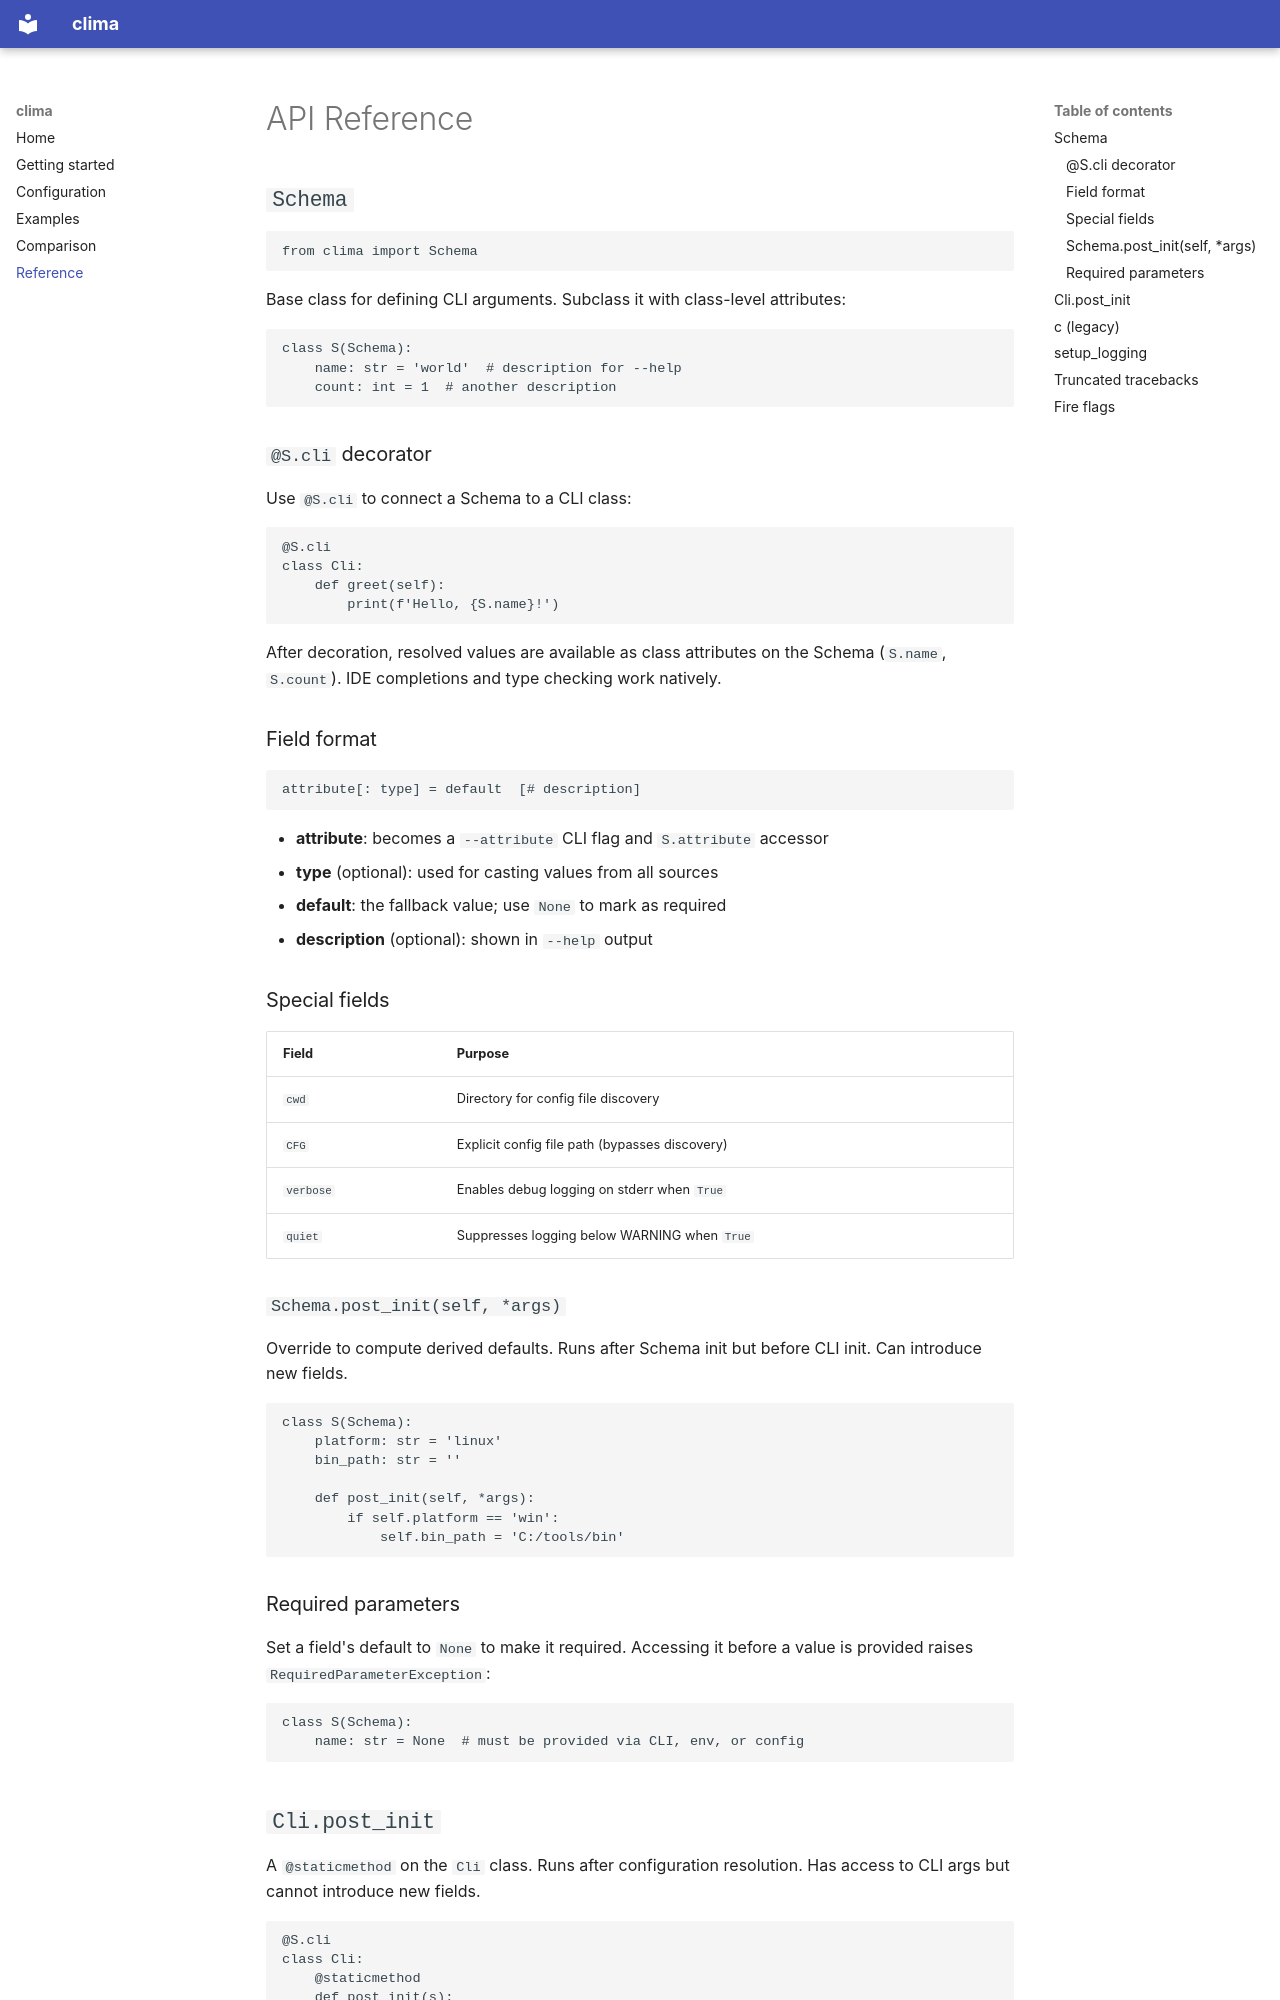

repository: turuluu/clima · page: reference/index.html · generator: mkdocs

# API Reference

## `Schema`

```python
from clima import Schema
```

Base class for defining CLI arguments. Subclass it with class-level attributes:

```python
class S(Schema):
    name: str = 'world'  # description for --help
    count: int = 1  # another description
```

### `@S.cli` decorator

Use `@S.cli` to connect a Schema to a CLI class:

```python
@S.cli
class Cli:
    def greet(self):
        print(f'Hello, {S.name}!')
```

After decoration, resolved values are available as class attributes on the Schema (`S.name`, `S.count`). IDE completions and type checking work natively.

### Field format

```
attribute[: type] = default  [# description]
```

- **attribute**: becomes a `--attribute` CLI flag and `S.attribute` accessor
- **type** (optional): used for casting values from all sources
- **default**: the fallback value; use `None` to mark as required
- **description** (optional): shown in `--help` output

### Special fields

| Field | Purpose |
|-------|---------|
| `cwd` | Directory for config file discovery |
| `CFG` | Explicit config file path (bypasses discovery) |
| `verbose` | Enables debug logging on stderr when `True` |
| `quiet` | Suppresses logging below WARNING when `True` |

### `Schema.post_init(self, *args)`

Override to compute derived defaults. Runs after Schema init but before CLI init. Can introduce new fields.

```python
class S(Schema):
    platform: str = 'linux'
    bin_path: str = ''

    def post_init(self, *args):
        if self.platform == 'win':
            self.bin_path = 'C:/tools/bin'
```

### Required parameters

Set a field's default to `None` to make it required. Accessing it before a value is provided raises `RequiredParameterException`:

```python
class S(Schema):
    name: str = None  # must be provided via CLI, env, or config
```
